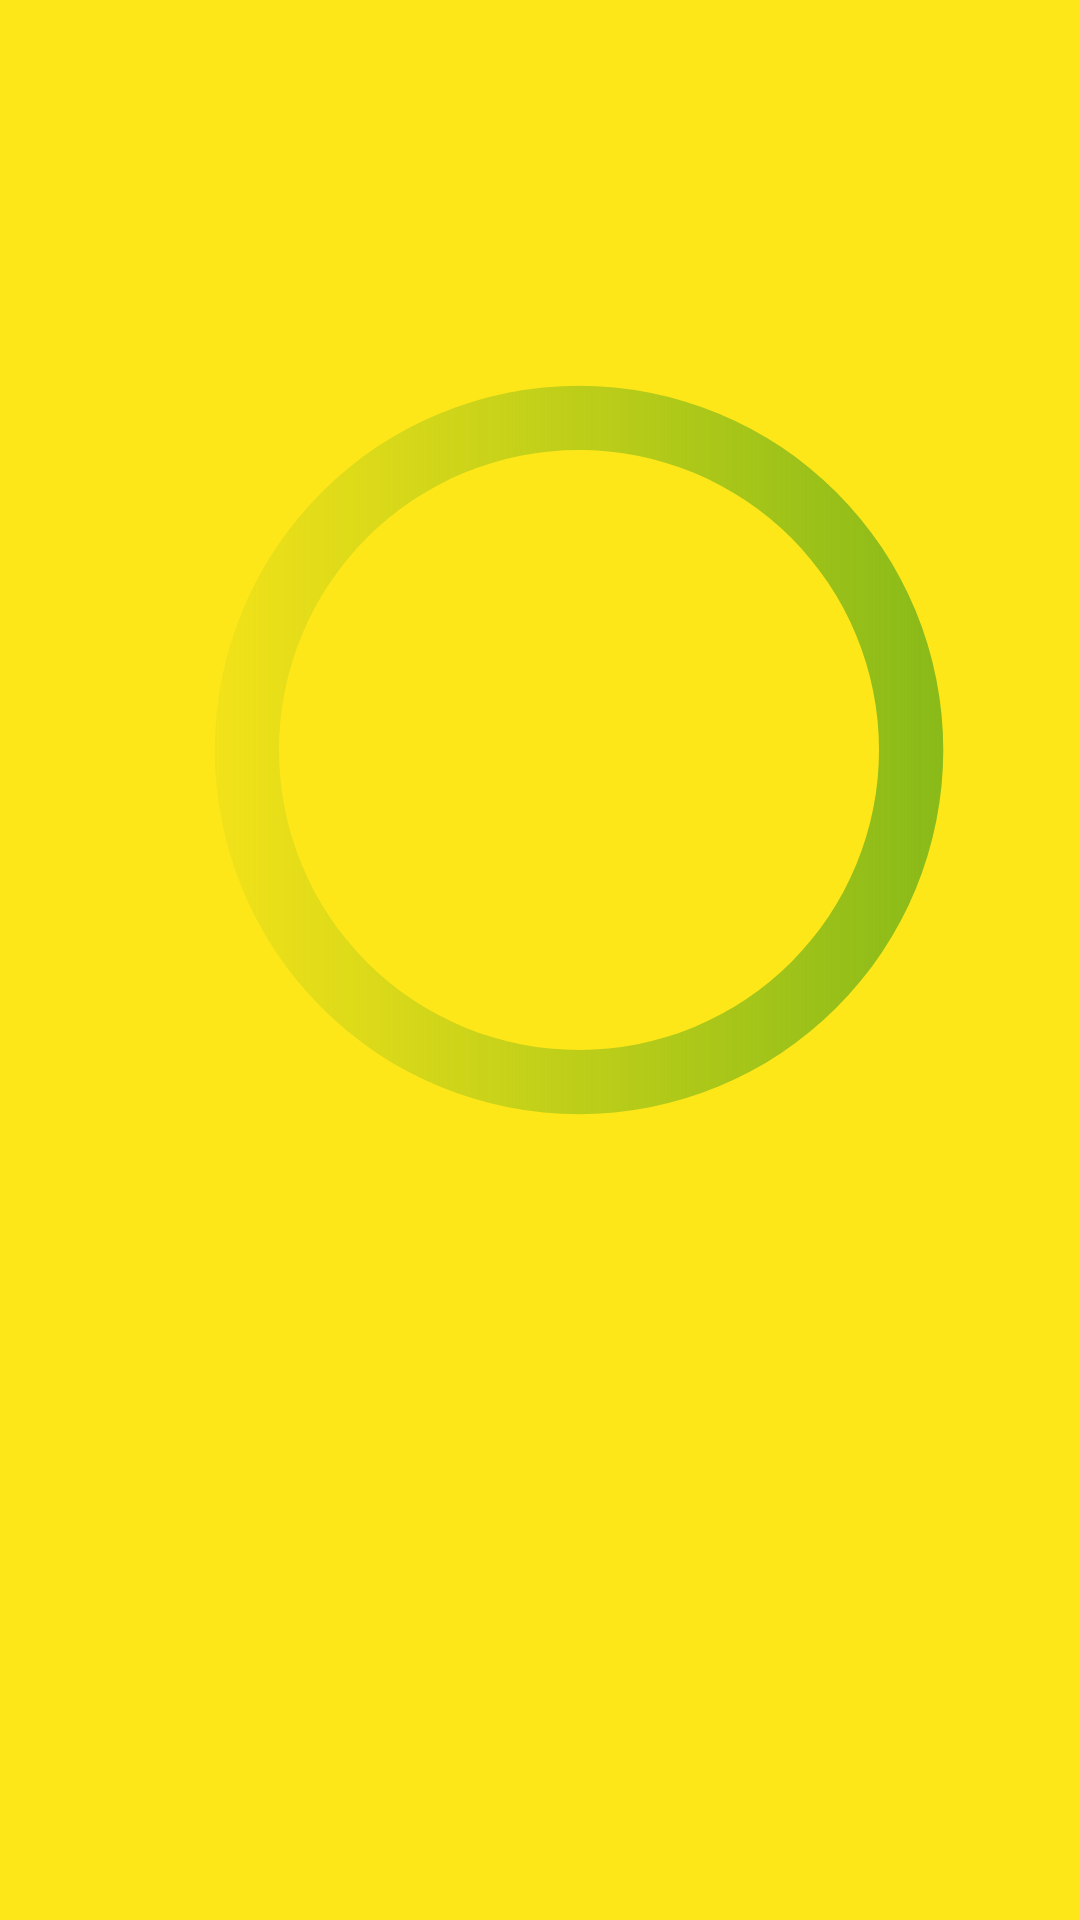

Here is an Android app screen rendered from its layout file. Give the layout XML and the strings, colors and styles it references.
<!-- AndroidManifest.xml: application theme Theme.Godamy -->
<!-- res/layout/fragment_questions.xml -->
<?xml version="1.0" encoding="utf-8"?>
<layout xmlns:tools="http://schemas.android.com/tools"
    xmlns:android="http://schemas.android.com/apk/res/android"
    xmlns:app="http://schemas.android.com/apk/res-auto">
    <FrameLayout
        android:layout_width="match_parent"
        android:layout_height="match_parent"
        android:background="@color/Bg"
        >
<androidx.constraintlayout.widget.ConstraintLayout
    android:id="@+id/mainLO"
    android:layout_width="match_parent"
    android:layout_height="match_parent"
    tools:context=".QuestionsFragment"
    android:background="@color/Bg"
    android:orientation="vertical"
    android:visibility="gone"
    tools:visibility="visible"

    >

    <LinearLayout
        android:id="@+id/progressHolder"
        android:layout_width="match_parent"
        android:layout_height="77dp"
        android:background="@drawable/main_bar"
        android:orientation="vertical"
        android:padding="20dp"

        app:layout_constraintEnd_toEndOf="parent"
        app:layout_constraintStart_toStartOf="parent"
        app:layout_constraintTop_toTopOf="parent"
        android:gravity="top
"

        >

        <ProgressBar
            android:id="@+id/progressBar2"
            style="?android:attr/progressBarStyleHorizontal"
            android:layout_width="match_parent"

            android:layout_height="0dp"
            android:layout_weight="1" />

        <TextView
            android:id="@+id/progText"
            android:layout_width="wrap_content"
            android:layout_height="wrap_content"
            android:layout_gravity="center"
            android:layout_marginTop="4dp"
            android:textColor="@color/black"
            android:textSize="17sp"
            tools:text="1/23" />
    </LinearLayout>

    <LinearLayout
        android:id="@+id/questionHolder"
        android:layout_width="match_parent"
        android:layout_height="272dp"
        android:layout_marginHorizontal="15dp"
        android:layout_marginTop="23dp"
        android:background="@drawable/question"
        android:orientation="vertical"
        app:layout_constraintTop_toBottomOf="@id/progressHolder"
        app:layout_constraintStart_toStartOf="parent"
        app:layout_constraintEnd_toEndOf="parent"
        app:layout_constraintBottom_toTopOf="@id/choices"
        >

        <androidx.appcompat.widget.AppCompatTextView
            android:id="@+id/questionPart1"
            android:layout_width="match_parent"
            android:layout_height="wrap_content"
            android:layout_marginTop="13dp"
            android:textAlignment="center"
            android:textColor="@color/white"

            android:textSize="20sp"
            app:autoSizeStepGranularity="2sp"
            tools:text="Answer the following Question" />

        <FrameLayout
            android:layout_width="match_parent"
            android:layout_height="match_parent"
            android:foregroundGravity="center"
            android:padding="10dp"
            android:layout_marginBottom="8dp"
            >

            <androidx.appcompat.widget.AppCompatTextView

                android:id="@+id/audioOrText"
                android:layout_width="match_parent"
                android:layout_height="match_parent"
                android:textAlignment="center"
                android:textColor="@color/white"
                android:layout_gravity="center"
                android:textStyle="bold"
                android:paddingBottom="10dp"
                android:textSize="21sp"
                app:autoSizeTextType="uniform"
                app:autoSizeMaxTextSize="24sp"
                app:autoSizeMinTextSize="16sp"
                app:autoSizeStepGranularity="2sp"
                android:gravity="center"
                android:padding="3.5dp"
                tools:text="Who was the winner of world cup asfoasfojasfkj asflkjaslfkj alsfkj " />

            <ImageView
                android:id="@+id/imageQuestion"
                android:layout_width="match_parent"
                android:layout_height="match_parent"
                android:background="@color/DarkGreentheme"
                tools:visibility="gone"
                 />
            <VideoView
                android:id="@+id/videoQuestion"
                android:layout_width="match_parent"
                android:layout_height="match_parent"


                tools:visibility="gone"

                />
            <ProgressBar
                android:id="@+id/loadingImg"
                android:layout_width="20dp"
                android:layout_height="20dp"
                android:layout_gravity="center"
                android:visibility="gone"/>

        </FrameLayout>
    </LinearLayout>
    <LinearLayout
        android:id="@+id/choices"
        android:layout_width="match_parent"
        android:layout_height="wrap_content"
        android:layout_marginTop="30dp"
        android:paddingHorizontal="23dp"
        android:paddingVertical="8dp"
        android:orientation="vertical"
        app:layout_constraintTop_toBottomOf="@id/questionHolder"
        app:layout_constraintStart_toStartOf="parent"
        app:layout_constraintEnd_toEndOf="parent"
        app:layout_constraintBottom_toTopOf="@id/nextQuestion"
        >
        <TextView
            android:id="@+id/q1"
            android:background="@drawable/choice_before"
            android:layout_marginTop="10dp"
            android:layout_width="match_parent"
            android:layout_height="wrap_content"
            android:textSize="19sp"
            android:padding="8dp"
            android:textColor="@color/black"
            android:textAlignment="center"/>
        <TextView
            android:id="@+id/q2"
            android:background="@drawable/choice_before"
            android:layout_marginTop="20dp"
            android:layout_width="match_parent"
            android:layout_height="wrap_content"
            android:textAlignment="center"
            android:textSize="19sp"
            android:padding="8dp"
            android:textColor="@color/black"
            tools:text="Argentina"/>
        <TextView
            android:id="@+id/q3"
            android:background="@drawable/choice_before"
            android:layout_marginTop="20dp"
            android:layout_width="match_parent"
            android:layout_height="wrap_content"
            android:textSize="19sp"
            android:padding="8dp"
            android:textColor="@color/black"
            android:textAlignment="center"/>
        <TextView
            android:id="@+id/q4"
            android:background="@drawable/choice_before"
            android:layout_marginTop="20dp"
            android:layout_width="match_parent"
            android:layout_height="wrap_content"
            android:textSize="19sp"
            android:padding="8dp"
            android:textColor="@color/black"
            android:textAlignment="center"/>
    </LinearLayout>

    <Button
        android:id="@+id/nextQuestion"
        android:layout_width="match_parent"
        android:layout_height="wrap_content"
        android:layout_marginHorizontal="23dp"
        android:textSize="20sp"
        android:backgroundTint="@color/LightGreentheme"
        android:text="@string/next_question"
        app:layout_constraintTop_toBottomOf="@id/choices"
        app:layout_constraintBottom_toBottomOf="parent"
        app:layout_constraintStart_toStartOf="parent"
        app:layout_constraintEnd_toEndOf="parent"
        android:layout_marginBottom="34dp"
        />

</androidx.constraintlayout.widget.ConstraintLayout>
        <ProgressBar
            android:id="@+id/loading"
            android:layout_width="300dp"
            android:layout_height="300dp"
            android:foregroundGravity="center"
            android:layout_marginStart="43dp"

            android:layout_marginTop="100dp"
            android:layout_marginEnd="44dp"
            android:indeterminateDrawable="@drawable/progress_loading"
            android:visibility="visible"
            tools:visibility="gone" /></FrameLayout>
</layout>
<!-- resources referenced by this layout -->
<resources>
  <color name="Bg">#FEE719</color>
  <color name="DarkGreentheme">#5C8001</color>
  <color name="LightGreentheme">#7CB518</color>
  <color name="black">#FF000000</color>
  <color name="white">#FFFFFFFF</color>
  <!-- drawable choice_before (drawable) -->
  <?xml version="1.0" encoding="utf-8"?>
  <shape
      xmlns:android="http://schemas.android.com/apk/res/android"
      android:shape="rectangle">
      <solid android:color="@color/white"/>
      <corners android:radius="12dp"/>
  
  </shape>
  <!-- drawable main_bar (drawable) -->
  <?xml version="1.0" encoding="utf-8"?>
  <layer-list xmlns:android="http://schemas.android.com/apk/res/android">
      <item>
          <shape android:shape="rectangle">
              <solid android:color="@color/DarkYellowtheme"/>
              <corners android:bottomLeftRadius="10dp"
                  android:bottomRightRadius="6.5dp" />
          </shape>
      </item>
  
      <item
  
          android:bottom="6dp">
          <shape android:shape="rectangle">
              <solid android:color="@color/LightGreentheme"/>
              <corners android:bottomLeftRadius="3dp"
                  android:bottomRightRadius="3dp"/>
          </shape>
      </item>
  </layer-list>
  
  
  
  
  
  
  
  
  
  <!-- drawable progress_loading (drawable) -->
  <?xml version="1.0" encoding="utf-8"?>
  <rotate xmlns:android="http://schemas.android.com/apk/res/android"
      android:fromDegrees="0"
      android:pivotX="50%"
      android:pivotY="50%"
      android:toDegrees="360">
  
      <shape
          android:innerRadiusRatio="3"
          android:shape="ring"
          android:thicknessRatio="14"
          android:useLevel="false">
  
          <size
              android:width="76dip"
              android:height="76dip" />
  
          <gradient
              android:angle="0"
              android:endColor="@color/LightGreentheme"
              android:startColor="@android:color/transparent"
              android:type="linear"
              android:useLevel="false" />
      </shape>
  </rotate>
  <!-- drawable question (drawable) -->
  <?xml version="1.0" encoding="utf-8"?>
  <shape
      xmlns:android="http://schemas.android.com/apk/res/android"
      android:shape="rectangle"
      >
      <solid android:color="@color/DarkGreentheme"/>
      <corners android:radius="20dp"/>
  </shape>
  <string name="next_question"><b>next</b></string>
  <style name="Theme.Godamy" parent="Theme.MaterialComponents.DayNight.NoActionBar">
  
          
          <item name="colorPrimary">@color/LightGreentheme</item>
          <item name="colorPrimaryVariant">@color/DarkGreentheme</item>
          <item name="colorOnPrimary">@color/white</item>
          
          <item name="colorSecondary">@color/teal_200</item>
          <item name="colorSecondaryVariant">@color/teal_700</item>
          <item name="colorOnSecondary">@color/black</item>
          
          <item name="android:statusBarColor">?attr/colorPrimaryVariant</item>
          
      </style>
  <color name="DarkYellowtheme">#D1AC0A</color>
  <color name="teal_200">#FF03DAC5</color>
  <color name="teal_700">#FF018786</color>
</resources>
